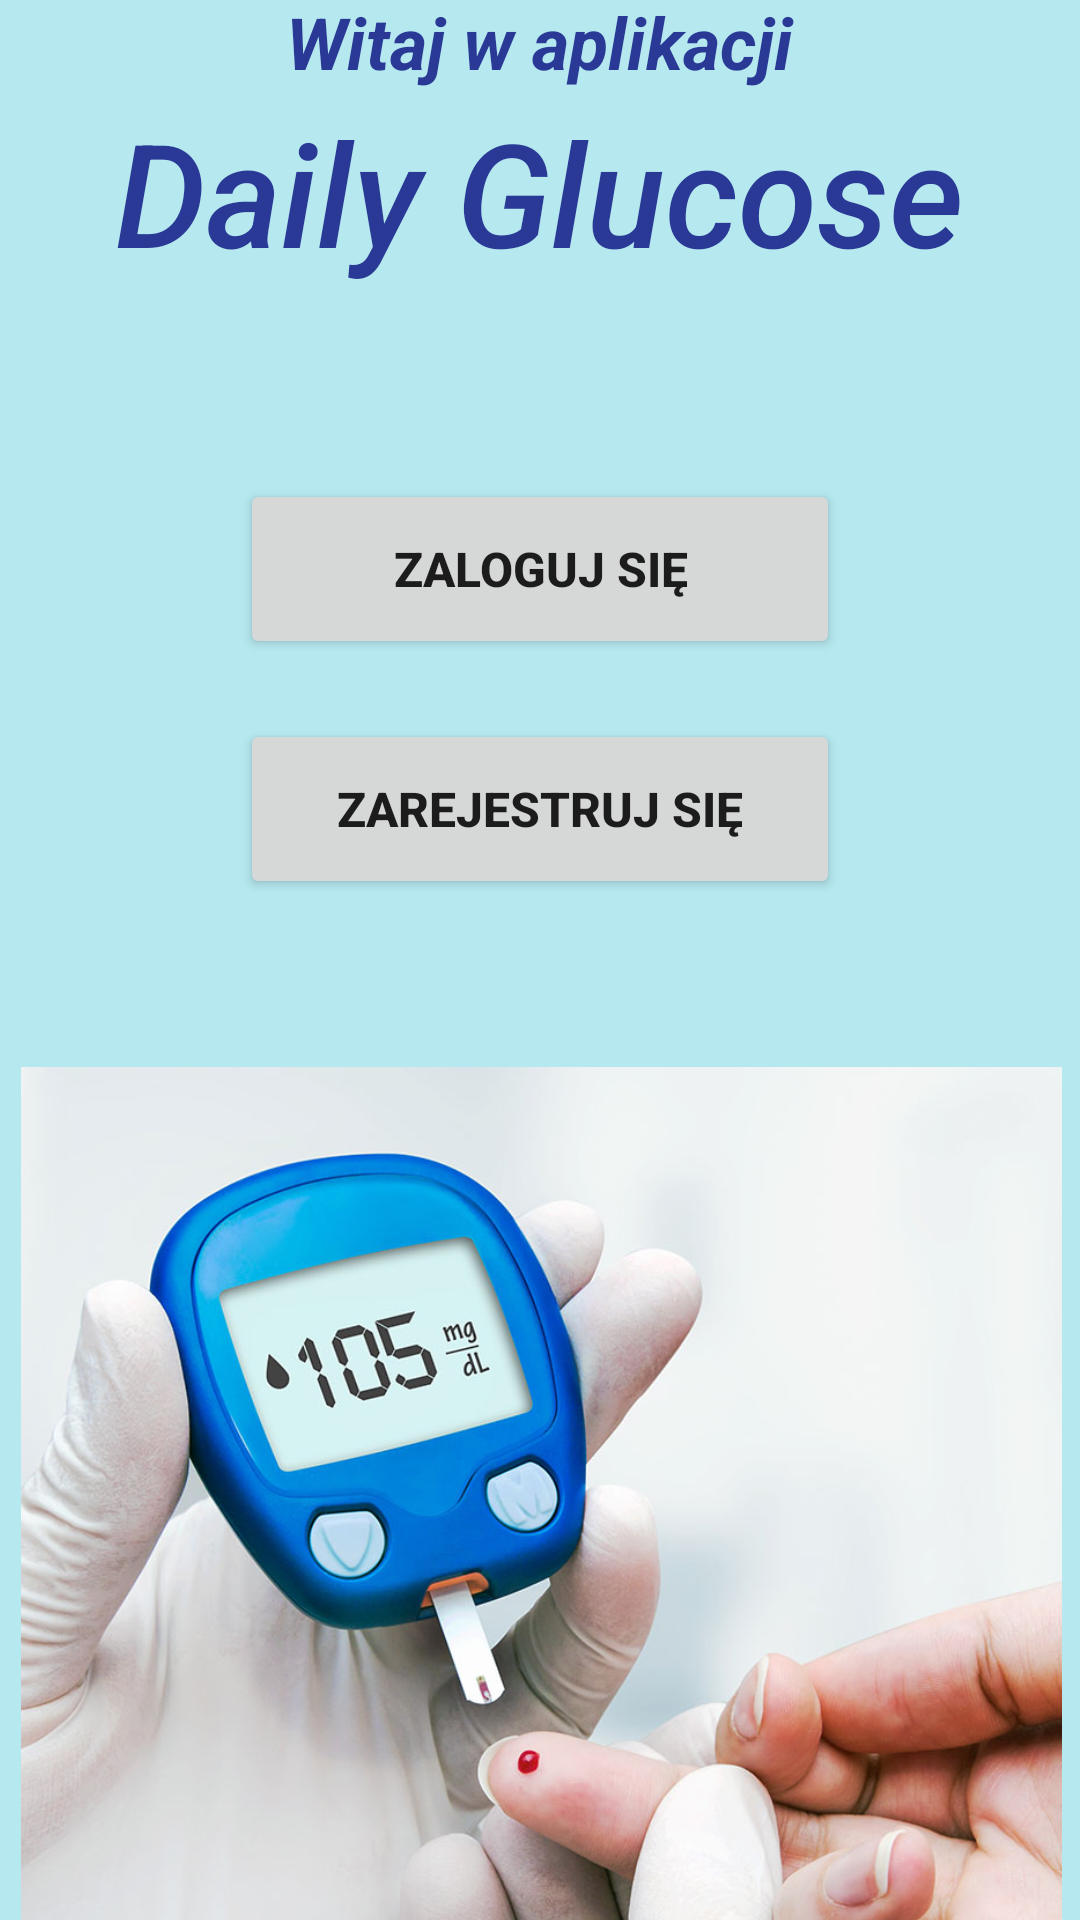

Produce the Android XML layout that renders to this screen, including the resource entries it uses.
<!-- AndroidManifest.xml: application theme Theme.DailyGlucose -->
<!-- res/layout/activity_main.xml -->
<?xml version="1.0" encoding="utf-8"?>
<androidx.constraintlayout.widget.ConstraintLayout xmlns:android="http://schemas.android.com/apk/res/android"
    xmlns:app="http://schemas.android.com/apk/res-auto"
    xmlns:tools="http://schemas.android.com/tools"
    android:layout_width="match_parent"
    android:layout_height="match_parent"
    android:background="#B5E8EF"
    tools:context=".MainActivity">

    <TextView
        android:id="@+id/textText2"
        android:layout_width="341dp"
        android:layout_height="68dp"
        android:fontFamily="sans-serif-medium"
        android:text="Daily Glucose"
        android:textAlignment="center"
        android:textAppearance="@style/TextAppearance.AppCompat.Body1"
        android:textColor="#293995"
        android:textSize="48sp"
        android:textStyle="italic"
        android:typeface="sans"
        app:layout_constraintBottom_toTopOf="@+id/btnZaloguj"
        app:layout_constraintHorizontal_bias="0.496"
        app:layout_constraintLeft_toLeftOf="parent"
        app:layout_constraintRight_toRightOf="parent"
        app:layout_constraintTop_toBottomOf="@+id/textStart1" />

    <TextView
        android:id="@+id/textStart1"
        android:layout_width="198dp"
        android:layout_height="34dp"
        android:layout_marginTop="60dp"
        android:text="Witaj w aplikacji"
        android:textAlignment="center"
        android:textColor="#293995"
        android:textSize="24sp"
        android:textStyle="bold|italic"
        app:layout_constraintBottom_toTopOf="@+id/textText2"
        app:layout_constraintEnd_toEndOf="parent"
        app:layout_constraintHorizontal_bias="0.497"
        app:layout_constraintStart_toStartOf="parent"
        app:layout_constraintTop_toTopOf="parent" />

    <Button
        android:id="@+id/btnZaloguj"
        android:layout_width="200dp"
        android:layout_height="60dp"
        android:layout_marginTop="60dp"
        android:layout_marginBottom="10dp"
        android:text="ZALOGUJ SIĘ"
        android:textSize="16sp"
        android:textStyle="bold"
        app:layout_constraintBottom_toTopOf="@+id/btnZarejestruj"
        app:layout_constraintEnd_toEndOf="parent"
        app:layout_constraintStart_toStartOf="parent"
        app:layout_constraintTop_toBottomOf="@+id/textText2" />

    <Button
        android:id="@+id/btnZarejestruj"
        android:layout_width="200dp"
        android:layout_height="60dp"
        android:layout_marginTop="10dp"
        android:layout_marginBottom="40dp"
        android:text="ZAREJESTRUJ SIĘ"
        android:textSize="16sp"
        android:textStyle="bold"
        app:layout_constraintBottom_toTopOf="@+id/imageEStart"
        app:layout_constraintEnd_toEndOf="parent"
        app:layout_constraintStart_toStartOf="parent"
        app:layout_constraintTop_toBottomOf="@+id/btnZaloguj" />

    <ImageView
        android:id="@+id/imageEStart"
        android:layout_width="368dp"
        android:layout_height="347dp"
        android:layout_marginTop="16dp"
        app:layout_constraintBottom_toBottomOf="parent"
        app:layout_constraintEnd_toEndOf="parent"
        app:layout_constraintStart_toStartOf="parent"
        app:layout_constraintTop_toBottomOf="@+id/btnZarejestruj"
        app:srcCompat="@drawable/box_cukrzyca" />

</androidx.constraintlayout.widget.ConstraintLayout>
<!-- resources referenced by this layout -->
<resources>
  <!-- drawable box_cukrzyca: jpg bitmap (drawable, 128268 bytes) -->
  <style name="Theme.DailyGlucose" parent="Theme.MaterialComponents.DayNight.NoActionBar">
          
          <item name="colorPrimary">@color/purple_500</item>
          <item name="colorPrimaryVariant">@color/purple_700</item>
          <item name="colorOnPrimary">@color/white</item>
          
          <item name="colorSecondary">@color/teal_200</item>
          <item name="colorSecondaryVariant">@color/teal_700</item>
          <item name="colorOnSecondary">@color/black</item>
          
          <item name="android:statusBarColor" tools:targetApi="l">?attr/colorPrimaryVariant</item>
          
      </style>
  <color name="purple_500">#FF6200EE</color>
  <color name="purple_700">#FF3700B3</color>
  <color name="white">#FFFFFFFF</color>
  <color name="teal_200">#FF03DAC5</color>
  <color name="teal_700">#FF018786</color>
  <color name="black">#FF000000</color>
</resources>
